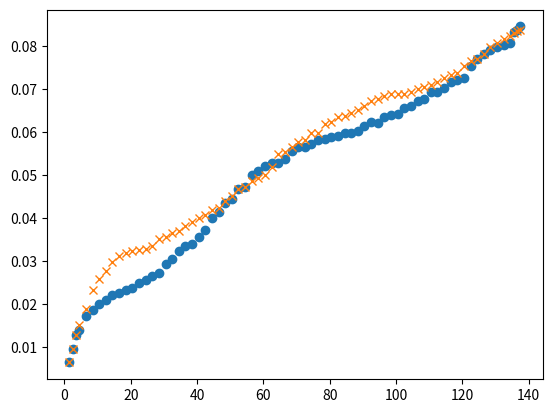

Reproduce this figure in Python.
import numpy as np
import matplotlib.pyplot as plt

#31 in erster zeile
#18 in zweiter zeile
#sissyruck noch rumdrehen
sissyruck=np.array([1.2, 1.8, 2.4, 2.6, 3.2, 3.45, 3.7, 3.9, 4.1, 4.2, 4.3, 4.4, 4.6, 4.75, 4.9, 5.05, 5.45, 5.65, 6, 6.2, 6.3, 6.6, 6.9, 5.55+1.85, 5.55+2.1, 5.55+2.5, 5.55+2.7, 5.55+3.1, 5.55+3.2, 5.55+3.7, 5.55+3.9,
                    5.55+4.1, 5.55+4.25, 5.55+4.25, 5.55+4.4, 5.55+4.75, 5.55+4.9, 5.55+4.9, 5.55+5.05, 5.55+5.2, 5.55+5.25, 5.55+5.35, 5.55+5.4, 5.55+5.5, 5.55+5.5, 5.55+5.6, 5.55+5.8, 5.55+6, 5.55+5.95, 5.55+6.2, 5.55+6.3, 5.55+6.35, 5.55+6.6, 5.55+6.7, 5.55+6.9, 5.55+7, 9.25+3.6, 9.25+3.6, 9.25+3.75, 9.25+4, 9.25+4.1, 9.25+4.2, 9.25+4.7, 9.25+5, 9.25+5.2, 9.25+5.4, 9.25+5.5, 9.25+5.6, 9.25+5.7, 9.25+6.15, 9.25+6.25, 9.25+6.4
                    ])

sissyhin=np.array([1.2, 1.8, 2.4, 2.8, 3.5, 4.3, 4.8, 5.15, 5.5, 5.8, 5.9, 6, 6.05, 6.1, 6.2, 6.5, 6.6, 6.75, 6.85, 7.05, 5.55+1.7, 5.55+1.85, 5.55+2, 5.55+2.2, 5.55+2.3, 5.55+2.6, 5.55+2.8, 5.55+3.1, 5.55+3.2, 5.55+3.45, 5.55+3.6, 5.55+3.7, 5.55+4.05, 5.55+4.6, 5.55+4.7, 5.55+4.9, 5.55+5.15, 5.55+5.2, 5.55+5.5, 5.55+5.5, 5.55+5.9, 5.55+6, 5.55+6.2, 5.55+6.25, 5.55+6.4, 5.55+6.5, 5.55+6.7, 5.55+6.9, 5.55+7, 9.25+3.4, 9.25+3.5, 9.25+3.5, 9.25+3.5, 9.25+3.6, 9.25+3.7, 9.25+3.8, 9.25+3.9, 9.25+4, 9.25+4.2, 9.25+4.3, 9.25+4.4, 9.25+4.7, 9.25+4.9, 9.25+5, 9.25+5.2, 9.25+5.5, 9.25+5.7, 9.25+5.85, 9.25+6, 9.25+6.1, 9.25+6.2, 9.25+6.25])

print (len(sissyhin))
x = sissyruck 
xx=sissyhin
xs = x *0.02/3.7
xxs=xx *0.02/3.7

#print (xs)

y = [1.5, 2.5, 3.5, 4.5, 6.5, 8.5, 10.5, 12.5, 14.5, 16.5, 18.5, 20.5, 22.5, 24.5, 26.5, 28.5, 30.5, 32.5, 34.5, 36.5, 38.5, 40.5, 42.5, 44.5, 46.5, 48.5, 50.5, 52.5, 54.5, 56.5, 58.5, 60.5, 62.5, 64.5, 66.5, 68.5, 70.5, 72.5, 74.5, 76.5, 78.5, 80.5, 82.5, 84.5, 86.5, 88.5, 90.5, 92.5, 94.5, 96.5, 98.5, 100.5, 102.5, 104.5, 106.5, 108.5, 110.5, 112.5, 114.5, 116.5, 118.5, 120.5, 122.5, 124.5, 126.5, 128.5, 130.5, 132.5, 134.5, 135.5, 136.5, 137.5]
print (len(y))

plt.plot(y, xs, "o")
plt.plot(y,xxs,"x")
plt.show()